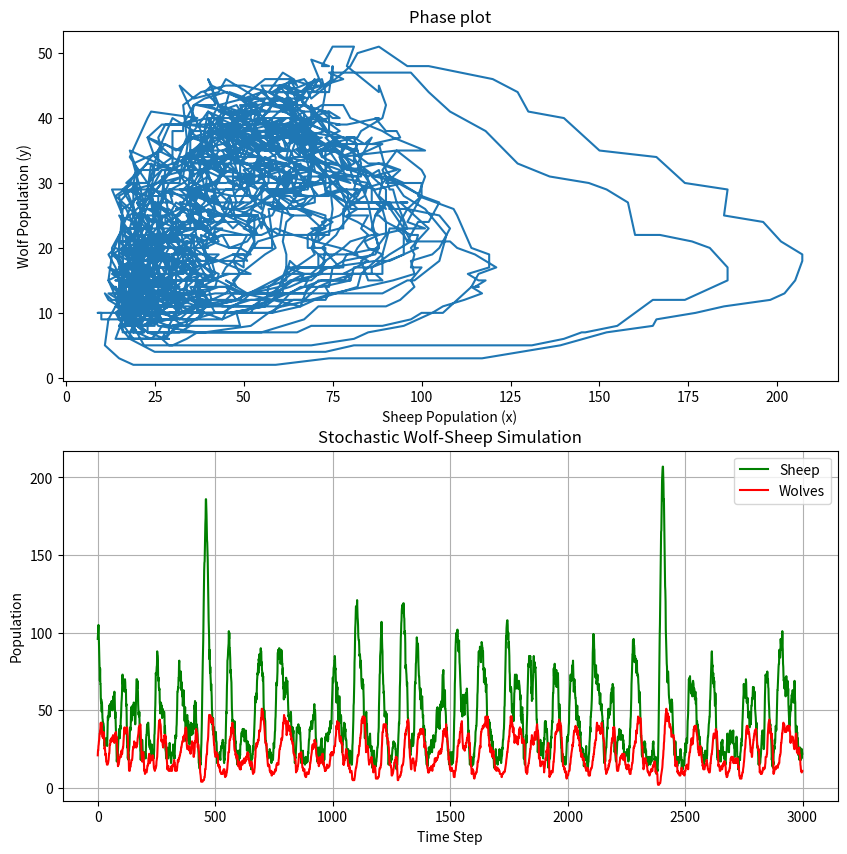

Write the Python code that produced this figure.
import random
import math
import matplotlib.pyplot as plt

# Initial populations
sheep = 100
wolves = [{'hungry_steps': 0} for _ in range(20)]

# Parameters
p_hunt = 0.03
p_birth_sheep = 0.275
p_birth_wolf = 0.11
wolf_starve_limit = 5
time_steps = 3000

sheep_pop = []
wolf_pop = []

for t in range(time_steps):
    if sheep > 10000:
        break
    # Wolves hunt
    new_wolves = []
    sheep_eaten = 0
    # Adaptive hunt probability
    #p_hunt = min(1.0,  sheep / 100.0) # * sheep / len(wolves))
    p_hunt = min(1.0,  sheep / (sheep + len(wolves) + 1))
    if sheep < 20:
        p_hunt *= sheep / 20;
    p_hunt **= 2.0
    num_wolves_hungry = 0
    for wolf in wolves:
        if sheep > 0 and random.random() < p_hunt:
            sheep -= 1
            sheep_eaten += 1
            wolf['hungry_steps'] = 0
            # Wolf reproduces
            if random.random() < p_birth_wolf:
                new_wolves.append({'hungry_steps': 0})
        else:
            wolf['hungry_steps'] += 1
            num_wolves_hungry += 1
        if wolf['hungry_steps'] < wolf_starve_limit:
            new_wolves.append(wolf)

    wolves = new_wolves

    # Sheep reproduce
    new_sheep = 0
    for _ in range(sheep):
        if random.random() < p_birth_sheep * min(1.0, 50/sheep):
            new_sheep += 1
    sheep += new_sheep

    # Track population
    sheep_pop.append(sheep)
    wolf_pop.append(len(wolves))
    print( t, " sheeps: ", sheep, " wolves: ", len(wolves), " num hungry wolves: ", num_wolves_hungry, " phunt: ", p_hunt)
    #print( t, wolves)

# Plot results
figure, axis = plt.subplots(2, 1)
figure.set_figwidth(10)
figure.set_figheight(10)
axis[1].plot(sheep_pop, label='Sheep', color='green')
axis[1].plot(wolf_pop, label='Wolves', color='red')
axis[1].set_xlabel("Time Step")
axis[1].set_ylabel("Population")
axis[1].set_title("Stochastic Wolf-Sheep Simulation")
axis[0].plot(sheep_pop, wolf_pop)
axis[0].set_xlabel("Sheep Population (x)")
axis[0].set_ylabel("Wolf Population (y)")
axis[0].set_title("Phase plot")
plt.legend()
plt.grid(True)
plt.show()
